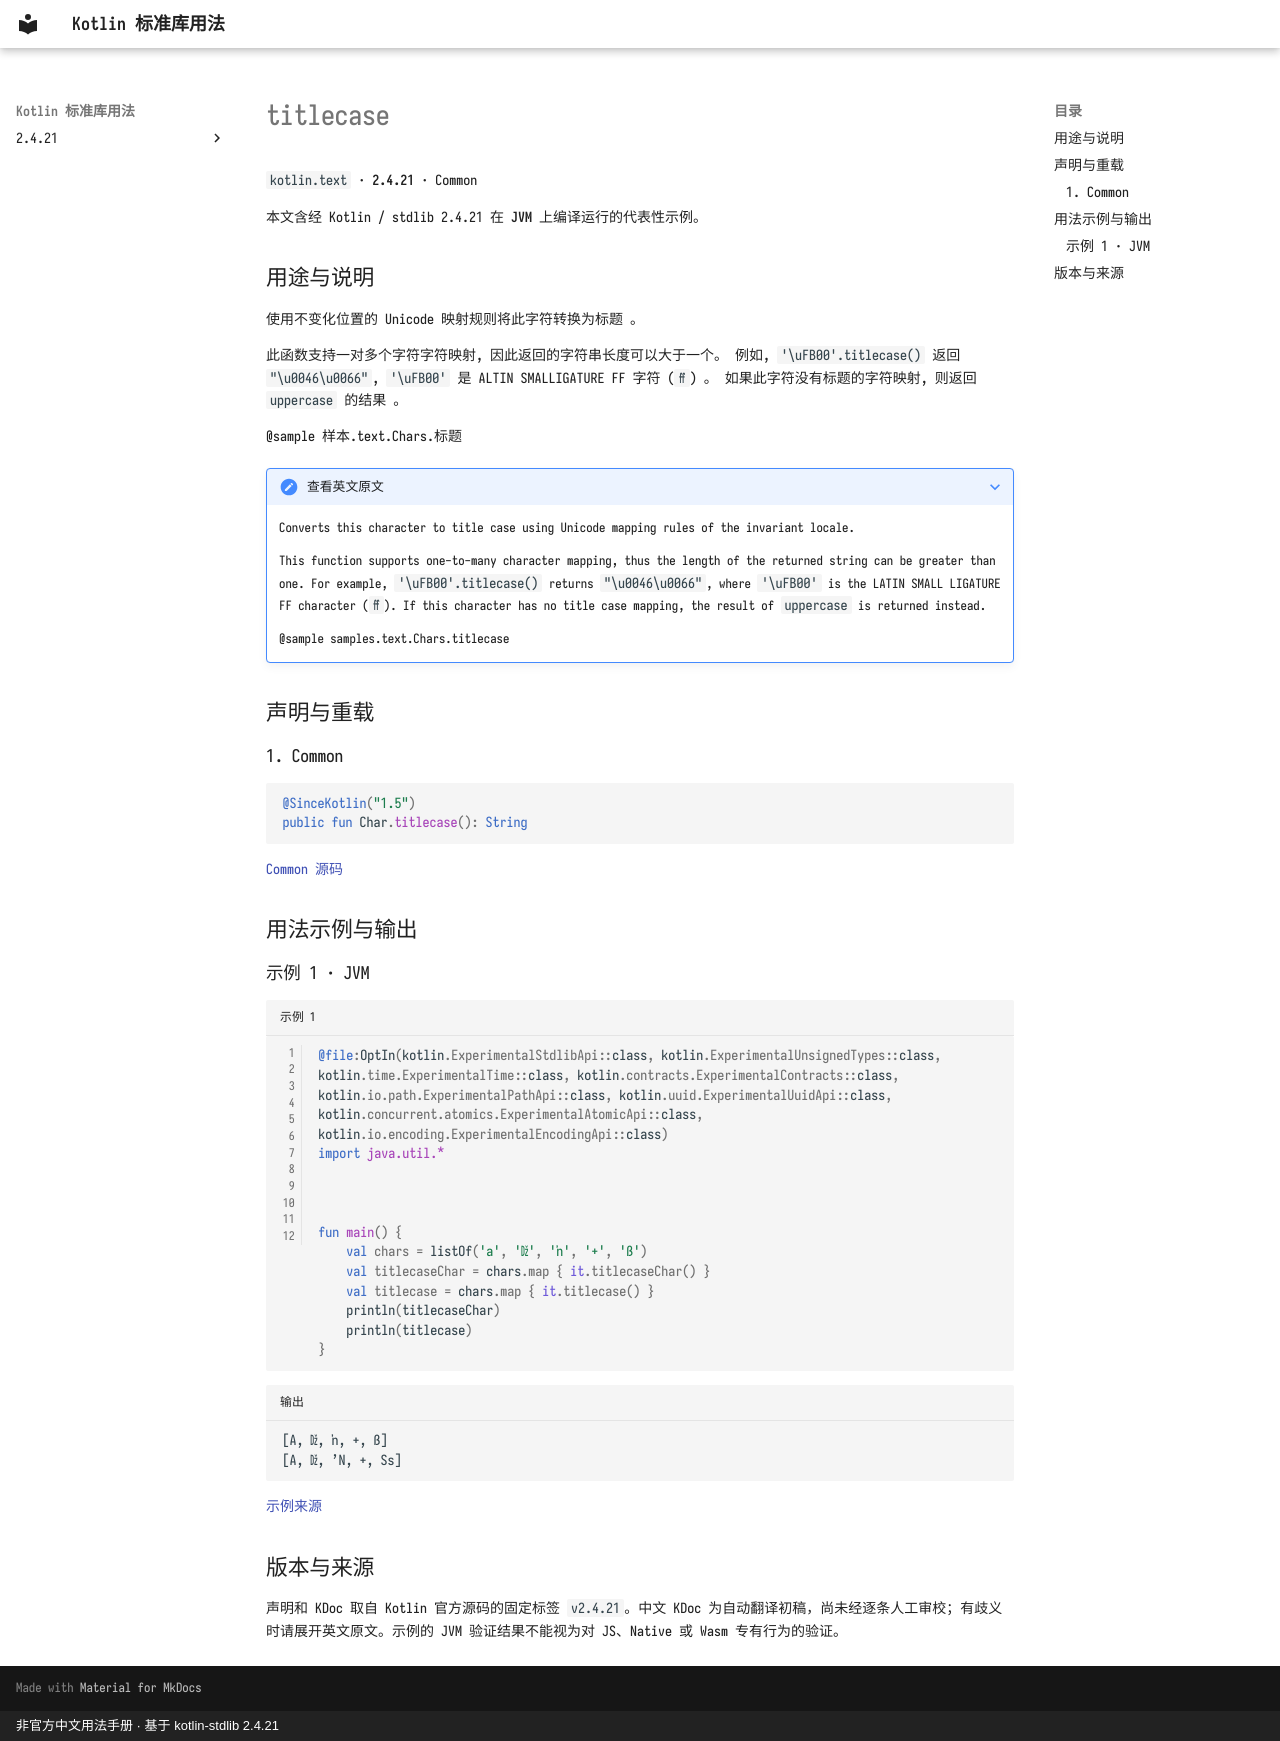

repository: oooooooko/kotlin-stdlib-docs · page: zh/api/kotlin.text/titlecase--640e1a66/index.html · generator: mkdocs · copyright: 非官方中文用法手册 · 基于 kotlin-stdlib 2.4.21

# titlecase

`kotlin.text` · **2.4.21** · Common

本文含经 Kotlin / stdlib 2.4.21 在 **JVM** 上编译运行的代表性示例。

## 用途与说明

使用不变化位置的 Unicode 映射规则将此字符转换为标题 。

此函数支持一对多个字符字符映射, 因此返回的字符串长度可以大于一个。 例如, `'\uFB00'.titlecase()` 返回 `"\u0046\u0066"`, `'\uFB00'` 是 ALTIN SMALLIGATURE FF 字符 (`ﬀ`) 。 如果此字符没有标题的字符映射, 则返回 `uppercase` 的结果 。

@sample 样本.text.Chars.标题

??? note "查看英文原文"

    Converts this character to title case using Unicode mapping rules of the invariant locale.
    
    This function supports one-to-many character mapping, thus the length of the returned string can be greater than one.
    For example, `'\uFB00'.titlecase()` returns `"\u0046\u0066"`,
    where `'\uFB00'` is the LATIN SMALL LIGATURE FF character (`ﬀ`).
    If this character has no title case mapping, the result of `uppercase` is returned instead.
    
    @sample samples.text.Chars.titlecase

## 声明与重载

### 1. Common

```kotlin
@SinceKotlin("1.5")
public fun Char.titlecase(): String
```

[Common 源码](https://github.com/JetBrains/kotlin/blob/v2.4.21/libraries/stdlib/src/kotlin/text/Char.kt#L194)

## 用法示例与输出

### 示例 1 · JVM

```kotlin title="示例 1" linenums="1"
@file:OptIn(kotlin.ExperimentalStdlibApi::class, kotlin.ExperimentalUnsignedTypes::class, kotlin.time.ExperimentalTime::class, kotlin.contracts.ExperimentalContracts::class, kotlin.io.path.ExperimentalPathApi::class, kotlin.uuid.ExperimentalUuidApi::class, kotlin.concurrent.atomics.ExperimentalAtomicApi::class, kotlin.io.encoding.ExperimentalEncodingApi::class)
import java.util.*



fun main() {
    val chars = listOf('a', 'ǅ', 'ŉ', '+', 'ß')
    val titlecaseChar = chars.map { it.titlecaseChar() }
    val titlecase = chars.map { it.titlecase() }
    println(titlecaseChar)
    println(titlecase)
}
```

```text title="输出"
[A, ǅ, ŉ, +, ß]
[A, ǅ, ʼN, +, Ss]
```

[示例来源](https://github.com/JetBrains/kotlin/blob/v2.4.21/libraries/stdlib/samples/test/samples/text/char.kt#L131)

## 版本与来源

声明和 KDoc 取自 Kotlin 官方源码的固定标签 `v2.4.21`。中文 KDoc 为自动翻译初稿，尚未经逐条人工审校；有歧义时请展开英文原文。示例的 JVM 验证结果不能视为对 JS、Native 或 Wasm 专有行为的验证。
